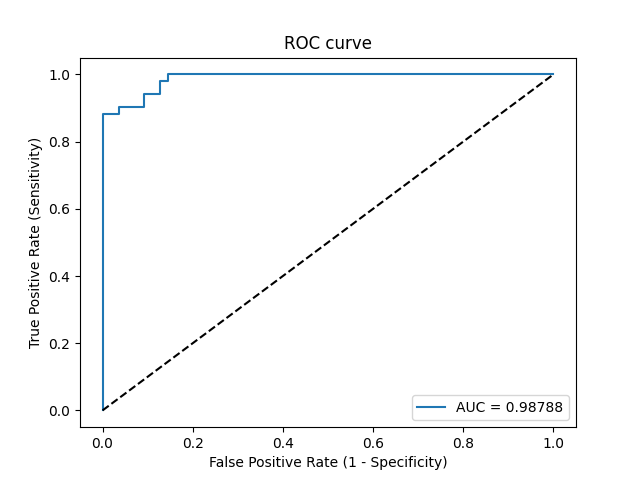

The file beside this chart, header and first rows:
Threshold, Sensitivity, Specificity, NPV, PPV
inf, 0.0, 1.0, 0.5189, 0
1, 0.01961, 1.0, 0.5238, 1.0
0.9082, 0.8824, 1.0, 0.9016, 1.0
0.6585, 0.8824, 0.9636, 0.8983, 0.9574
0.6494, 0.902, 0.9636, 0.9138, 0.9583
0.3443, 0.902, 0.9091, 0.9091, 0.902
0.3189, 0.9412, 0.9091, 0.9434, 0.9057
0.2078, 0.9412, 0.8727, 0.9412, 0.8727
0.156, 0.9804, 0.8727, 0.9796, 0.8772
0.1487, 0.9804, 0.8545, 0.9792, 0.8621
0.1458, 1.0, 0.8545, 1.0, 0.8644
6.52494050438524e-05, 1.0, 0.0, 0, 0.4811
